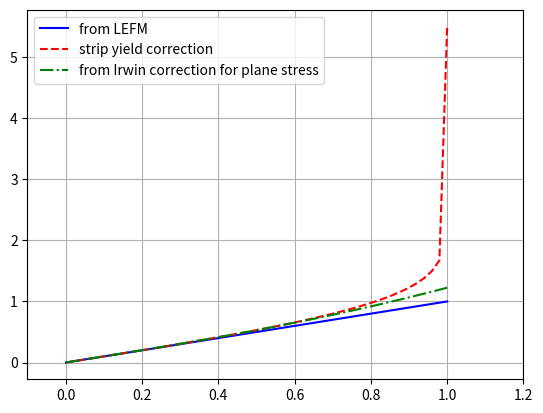

Write Python code to recreate this figure.
import numpy as np
import matplotlib.pylab as plt

x = np.linspace(0.001, 1)

y1 = x
y2 = np.sqrt((8/np.power(np.pi, 2))*np.log(1/np.cos(np.pi*x/2)))
y3 = x*np.sqrt(1+0.5*np.power(x,2))

fig, ax1 = plt.subplots()
# ax2 = ax1.twinx()

line1 = ax1.plot(x, y1, color='b', label="from LEFM", linestyle ='-')
line2 = ax1.plot(x, y2, color='r', label="strip yield correction", linestyle ='--')
line3 = ax1.plot(x, y3, color='g', label="from Irwin correction for plane stress", linestyle='-.')

lines = line1 + line2 + line3
labels = [l.get_label() for l in lines]
plt.xlim(-0.1, 1.2)
plt.grid()
plt.legend(lines, labels, loc=0)
plt.savefig('models\graph.png', dpi=600)
plt.show()